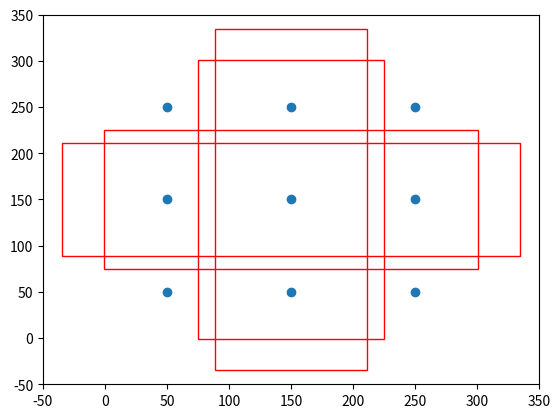

The matplotlib source for this figure:
import numpy as np


class AnchorBox():
    def __init__(self, input_shape, min_size, max_size=None, aspect_ratios=None, flip=True):
        self.input_shape = input_shape

        self.min_size = min_size
        self.max_size = max_size

        self.aspect_ratios = []
        for ar in aspect_ratios:
            self.aspect_ratios.append(ar)
            self.aspect_ratios.append(1.0 / ar)

    def call(self, layer_shape, mask=None):
        # --------------------------------- #
        #   获取输入进来的特征层的宽和高
        #   比如38x38
        # --------------------------------- #
        layer_height    = layer_shape[0]
        layer_width     = layer_shape[1]
        # --------------------------------- #
        #   获取输入进来的图片的宽和高
        #   比如300x300
        # --------------------------------- #
        img_height  = self.input_shape[0]
        img_width   = self.input_shape[1]

        box_widths  = []
        box_heights = []
        # --------------------------------- #
        #   self.aspect_ratios一般有两个值
        #   [1, 1, 2, 1/2]
        #   [1, 1, 2, 1/2, 3, 1/3]
        # --------------------------------- #
        for ar in self.aspect_ratios:
            # 首先添加一个较小的正方形
            if ar == 1 and len(box_widths) == 0:
                box_widths.append(self.min_size)
                box_heights.append(self.min_size)
            # 然后添加一个较大的正方形
            elif ar == 1 and len(box_widths) > 0:
                box_widths.append(np.sqrt(self.min_size * self.max_size))
                box_heights.append(np.sqrt(self.min_size * self.max_size))
            # 然后添加长方形
            elif ar != 1:
                box_widths.append(self.min_size * np.sqrt(ar))
                box_heights.append(self.min_size / np.sqrt(ar))

        # --------------------------------- #
        #   获得所有先验框的宽高1/2
        # --------------------------------- #
        box_widths  = 0.5 * np.array(box_widths)
        box_heights = 0.5 * np.array(box_heights)

        # --------------------------------- #
        #   每一个特征层对应的步长
        # --------------------------------- #
        step_x = img_width / layer_width
        step_y = img_height / layer_height

        # --------------------------------- #
        #   生成网格中心
        # --------------------------------- #
        linx = np.linspace(0.5 * step_x, img_width - 0.5 * step_x,
                           layer_width)
        liny = np.linspace(0.5 * step_y, img_height - 0.5 * step_y,
                           layer_height)
        centers_x, centers_y = np.meshgrid(linx, liny)
        centers_x = centers_x.reshape(-1, 1)
        centers_y = centers_y.reshape(-1, 1)

        # 每一个先验框需要两个(centers_x, centers_y)，前一个用来计算左上角，后一个计算右下角
        num_anchors_ = len(self.aspect_ratios)
        anchor_boxes = np.concatenate((centers_x, centers_y), axis=1)
        anchor_boxes = np.tile(anchor_boxes, (1, 2 * num_anchors_))
        
        # 获得先验框的左上角和右下角
        anchor_boxes[:, ::4]    -= box_widths
        anchor_boxes[:, 1::4]   -= box_heights
        anchor_boxes[:, 2::4]   += box_widths
        anchor_boxes[:, 3::4]   += box_heights

        # --------------------------------- #
        #   将先验框变成小数的形式
        #   归一化
        # --------------------------------- #
        anchor_boxes[:, ::2]    /= img_width
        anchor_boxes[:, 1::2]   /= img_height
        anchor_boxes = anchor_boxes.reshape(-1, 4)

        anchor_boxes = np.minimum(np.maximum(anchor_boxes, 0.0), 1.0)
        return anchor_boxes

#---------------------------------------------------#
#   用于计算共享特征层的大小
#---------------------------------------------------#
def get_img_output_length(height, width):
    filter_sizes    = [3, 3, 3, 3, 3, 3, 3, 3]
    padding         = [1, 1, 1, 1, 1, 1, 0, 0]
    stride          = [2, 2, 2, 2, 2, 2, 1, 1]
    feature_heights = []
    feature_widths  = []

    for i in range(len(filter_sizes)):
        height  = (height + 2*padding[i] - filter_sizes[i]) // stride[i] + 1
        width   = (width + 2*padding[i] - filter_sizes[i]) // stride[i] + 1
        feature_heights.append(height)
        feature_widths.append(width)
    return np.array(feature_heights)[-6:], np.array(feature_widths)[-6:]

def get_anchors(input_shape = [300,300], anchors_size = [30, 60, 111, 162, 213, 264, 315],aspect_ratios = [[1, 2], [1, 2, 3], [1, 2, 3], [1, 2, 3], [1, 2], [1, 2]]):
    feature_heights, feature_widths = get_img_output_length(input_shape[0], input_shape[1])
    # aspect_ratios = [[1, 2], [1, 2, 3], [1, 2, 3], [1, 2, 3], [1, 2], [1, 2]]
    anchors = []
    for i in range(len(feature_heights)):
        anchors.append(AnchorBox(input_shape, anchors_size[i], max_size = anchors_size[i+1], 
                    aspect_ratios = aspect_ratios[i]).call([feature_heights[i], feature_widths[i]]))

    anchors = np.concatenate(anchors, axis=0)
    return anchors

if __name__ == '__main__':
    import matplotlib.pyplot as plt
    class AnchorBox_for_Vision():
        def __init__(self, input_shape, min_size, max_size=None, aspect_ratios=None, flip=True):
            # 获得输入图片的大小，300x300
            self.input_shape = input_shape

            # 先验框的短边
            self.min_size = min_size
            # 先验框的长边
            self.max_size = max_size

            # [1, 2] => [1, 1, 2, 1/2]
            # [1, 2, 3] => [1, 1, 2, 1/2, 3, 1/3]
            self.aspect_ratios = []
            for ar in aspect_ratios:
                self.aspect_ratios.append(ar)
                self.aspect_ratios.append(1.0 / ar)

        def call(self, layer_shape, mask=None):
            # --------------------------------- #
            #   获取输入进来的特征层的宽和高
            #   比如3x3
            # --------------------------------- #
            layer_height    = layer_shape[0]
            layer_width     = layer_shape[1]
            # --------------------------------- #
            #   获取输入进来的图片的宽和高
            #   比如300x300
            # --------------------------------- #
            img_height  = self.input_shape[0]
            img_width   = self.input_shape[1]
            
            box_widths  = []
            box_heights = []
            # --------------------------------- #
            #   self.aspect_ratios一般有两个值
            #   [1, 1, 2, 1/2]
            #   [1, 1, 2, 1/2, 3, 1/3]
            # --------------------------------- #
            for ar in self.aspect_ratios:
                # 首先添加一个较小的正方形
                if ar == 1 and len(box_widths) == 0:
                    box_widths.append(self.min_size)
                    box_heights.append(self.min_size)
                # 然后添加一个较大的正方形
                elif ar == 1 and len(box_widths) > 0:
                    box_widths.append(np.sqrt(self.min_size * self.max_size))
                    box_heights.append(np.sqrt(self.min_size * self.max_size))
                # 然后添加长方形
                elif ar != 1:
                    box_widths.append(self.min_size * np.sqrt(ar))
                    box_heights.append(self.min_size / np.sqrt(ar))

            print("box_widths:", box_widths)
            print("box_heights:", box_heights)
            
            # --------------------------------- #
            #   获得所有先验框的宽高1/2
            # --------------------------------- #
            box_widths  = 0.5 * np.array(box_widths)
            box_heights = 0.5 * np.array(box_heights)

            # --------------------------------- #
            #   每一个特征层对应的步长
            #   3x3的步长为100
            # --------------------------------- #
            step_x = img_width / layer_width
            step_y = img_height / layer_height

            # --------------------------------- #
            #   生成网格中心
            # --------------------------------- #
            linx = np.linspace(0.5 * step_x, img_width - 0.5 * step_x, layer_width)
            liny = np.linspace(0.5 * step_y, img_height - 0.5 * step_y, layer_height)
            # 构建网格
            centers_x, centers_y = np.meshgrid(linx, liny)
            centers_x = centers_x.reshape(-1, 1)
            centers_y = centers_y.reshape(-1, 1)

            if layer_height == 3:
                fig = plt.figure()
                ax = fig.add_subplot(111)
                plt.ylim(-50,350)
                plt.xlim(-50,350)
                plt.scatter(centers_x,centers_y)

            # 每一个先验框需要两个(centers_x, centers_y)，前一个用来计算左上角，后一个计算右下角
            num_anchors_ = len(self.aspect_ratios)
            anchor_boxes = np.concatenate((centers_x, centers_y), axis=1)
            anchor_boxes = np.tile(anchor_boxes, (1, 2 * num_anchors_))
            
            # 获得先验框的左上角和右下角
            anchor_boxes[:, ::4]    -= box_widths
            anchor_boxes[:, 1::4]   -= box_heights
            anchor_boxes[:, 2::4]   += box_widths
            anchor_boxes[:, 3::4]   += box_heights

            print(np.shape(anchor_boxes))
            if layer_height == 3:
                rect1 = plt.Rectangle([anchor_boxes[4, 0],anchor_boxes[4, 1]],box_widths[0]*2,box_heights[0]*2,color="r",fill=False)
                rect2 = plt.Rectangle([anchor_boxes[4, 4],anchor_boxes[4, 5]],box_widths[1]*2,box_heights[1]*2,color="r",fill=False)
                rect3 = plt.Rectangle([anchor_boxes[4, 8],anchor_boxes[4, 9]],box_widths[2]*2,box_heights[2]*2,color="r",fill=False)
                rect4 = plt.Rectangle([anchor_boxes[4, 12],anchor_boxes[4, 13]],box_widths[3]*2,box_heights[3]*2,color="r",fill=False)
                
                ax.add_patch(rect1)
                ax.add_patch(rect2)
                ax.add_patch(rect3)
                ax.add_patch(rect4)

                plt.show()
            # --------------------------------- #
            #   将先验框变成小数的形式
            #   归一化
            # --------------------------------- #
            anchor_boxes[:, ::2]    /= img_width
            anchor_boxes[:, 1::2]   /= img_height
            anchor_boxes = anchor_boxes.reshape(-1, 4)

            anchor_boxes = np.minimum(np.maximum(anchor_boxes, 0.0), 1.0)
            return anchor_boxes

    # 输入图片大小为300, 300
    input_shape     = [300, 300] 
    # 指定先验框的大小，即宽高
    anchors_size    = [30, 60, 111, 162, 213, 264, 315]
    # feature_heights   [38, 19, 10, 5, 3, 1]
    # feature_widths    [38, 19, 10, 5, 3, 1]
    feature_heights, feature_widths = get_img_output_length(input_shape[0], input_shape[1])
    # 对先验框的数量进行一个指定 4，6
    aspect_ratios                   = [[2, 3], [2,3,4], [ 2,3,4], [2,3,4], [ 2,3],[2,3]]

    anchors = []
    for i in range(len(feature_heights)):
        anchors.append(AnchorBox_for_Vision(input_shape, anchors_size[i], max_size = anchors_size[i+1], 
                    aspect_ratios = aspect_ratios[i]).call([feature_heights[i], feature_widths[i]]))

    anchors = np.concatenate(anchors, axis=0)
    print(np.shape(anchors))
